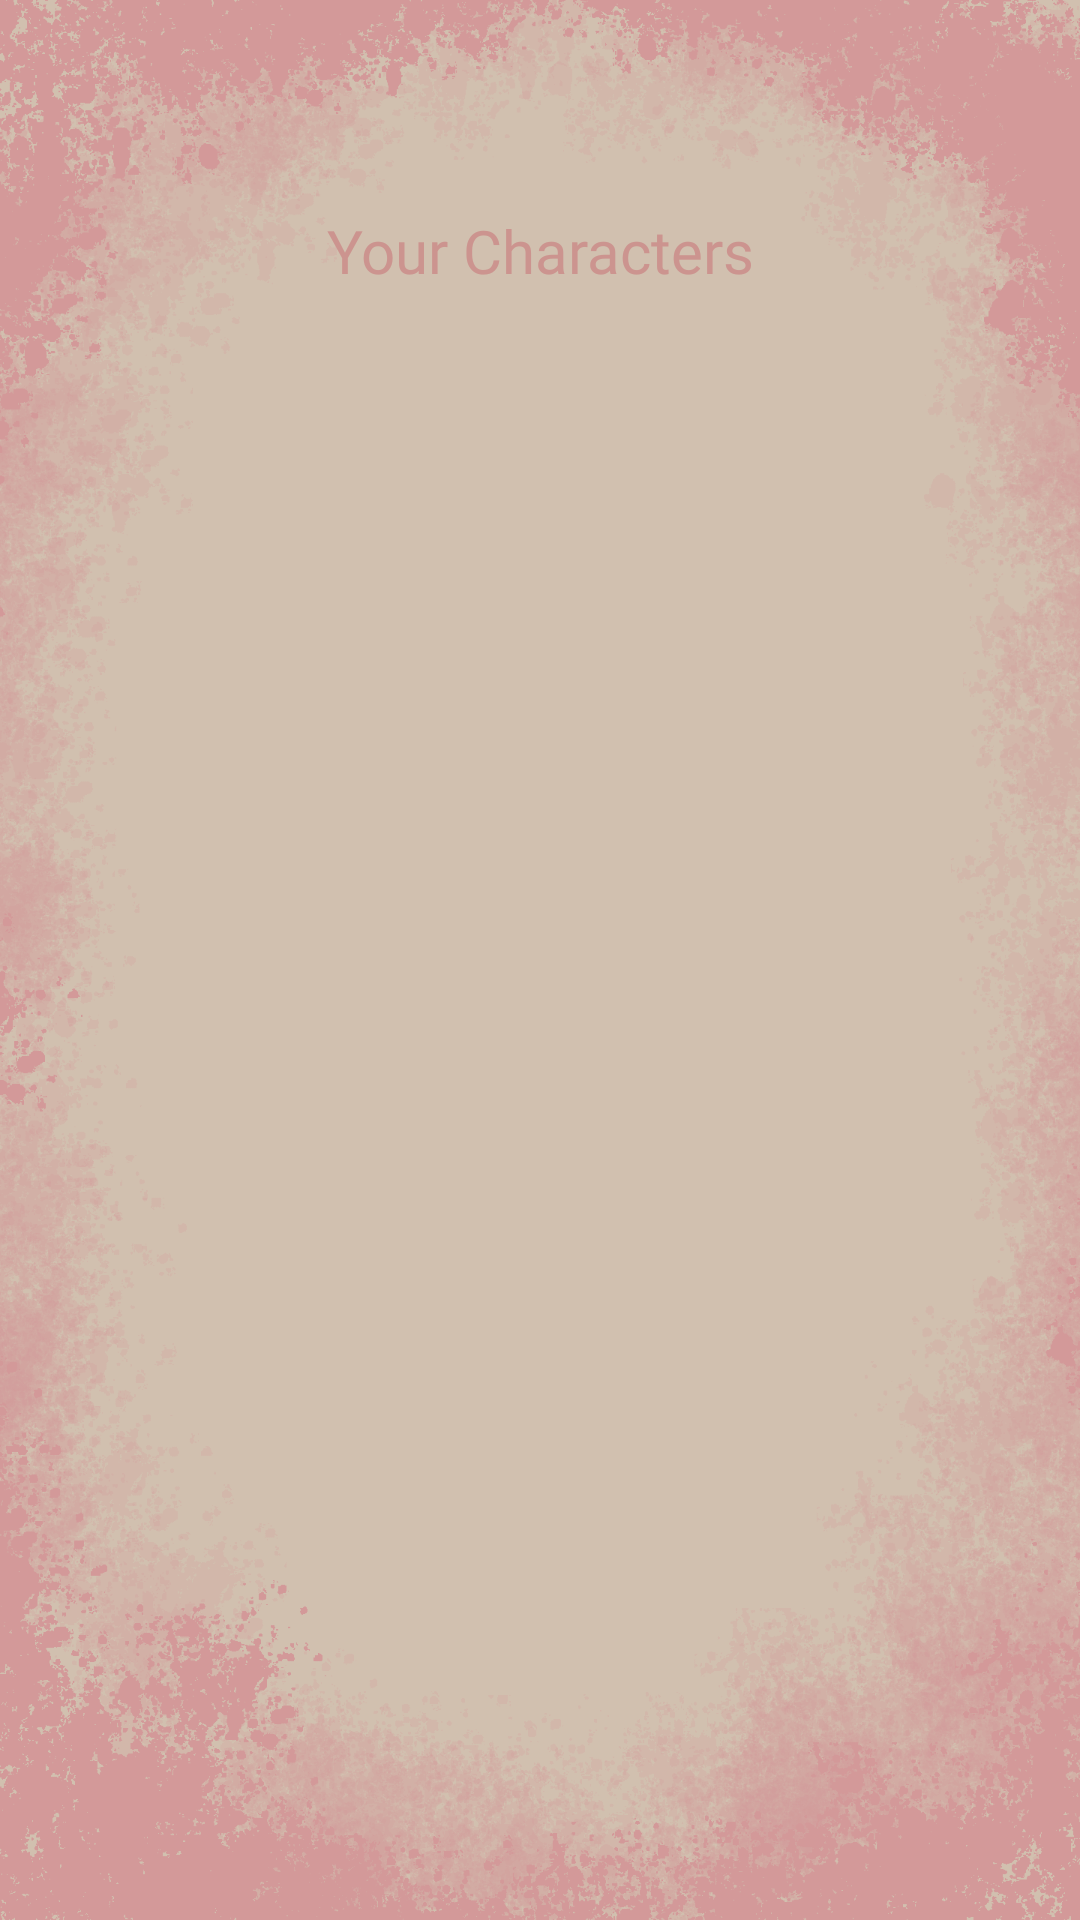

Write the Android layout XML for this screen, with the resource values it uses.
<!-- AndroidManifest.xml: application theme Theme.Tamamochi -->
<!-- res/layout/activity_character_list.xml -->
<?xml version="1.0" encoding="utf-8"?>
<androidx.constraintlayout.widget.ConstraintLayout xmlns:android="http://schemas.android.com/apk/res/android"
    xmlns:app="http://schemas.android.com/apk/res-auto"
    android:layout_width="match_parent"
    android:layout_height="match_parent"
    android:background="@drawable/menu_background">
    <TextView
        android:id="@+id/tvCharacterList"
        android:layout_width="wrap_content"
        android:layout_height="wrap_content"
        app:layout_constraintTop_toTopOf="parent"
        app:layout_constraintStart_toStartOf="parent"
        app:layout_constraintEnd_toEndOf="parent"
        android:layout_marginTop="70dp"
        android:textColor="@color/title"
        android:fontFamily="@font/bakso_sapi"
        android:textSize="20sp"
        android:text="@string/txtCharacterList"/>
    <ListView
        android:id="@+id/lvCharacters"
        android:layout_width="match_parent"
        android:layout_height="0dp"
        app:layout_constraintTop_toBottomOf="@id/tvCharacterList"
        app:layout_constraintBottom_toBottomOf="parent"
        android:layout_margin="25dp"
        android:divider="@android:color/transparent"
        android:dividerHeight="10dp">
    </ListView>

</androidx.constraintlayout.widget.ConstraintLayout>
<!-- resources referenced by this layout -->
<resources>
  <color name="title">#CC948F</color>
  <!-- drawable menu_background: png bitmap (drawable, 448638 bytes) -->
  <string name="txtCharacterList">Your Characters</string>
  <style name="Theme.Tamamochi" parent="Theme.MaterialComponents.DayNight.NoActionBar">
          
          <item name="colorPrimary">@color/purple_500</item>
          <item name="colorPrimaryVariant">@color/purple_700</item>
          <item name="colorOnPrimary">@color/white</item>
          
          <item name="colorSecondary">@color/teal_200</item>
          <item name="colorSecondaryVariant">@color/teal_700</item>
          <item name="colorOnSecondary">@color/black</item>
          
          <item name="android:statusBarColor">?attr/colorPrimaryVariant</item>
          
          <item name="android:windowBackground">@drawable/menu_background</item>
      </style>
  <color name="purple_500">#FF6200EE</color>
  <color name="purple_700">#FF3700B3</color>
  <color name="white">#FFFFFFFF</color>
  <color name="teal_200">#FF03DAC5</color>
  <color name="teal_700">#FF018786</color>
  <color name="black">#FF000000</color>
</resources>
